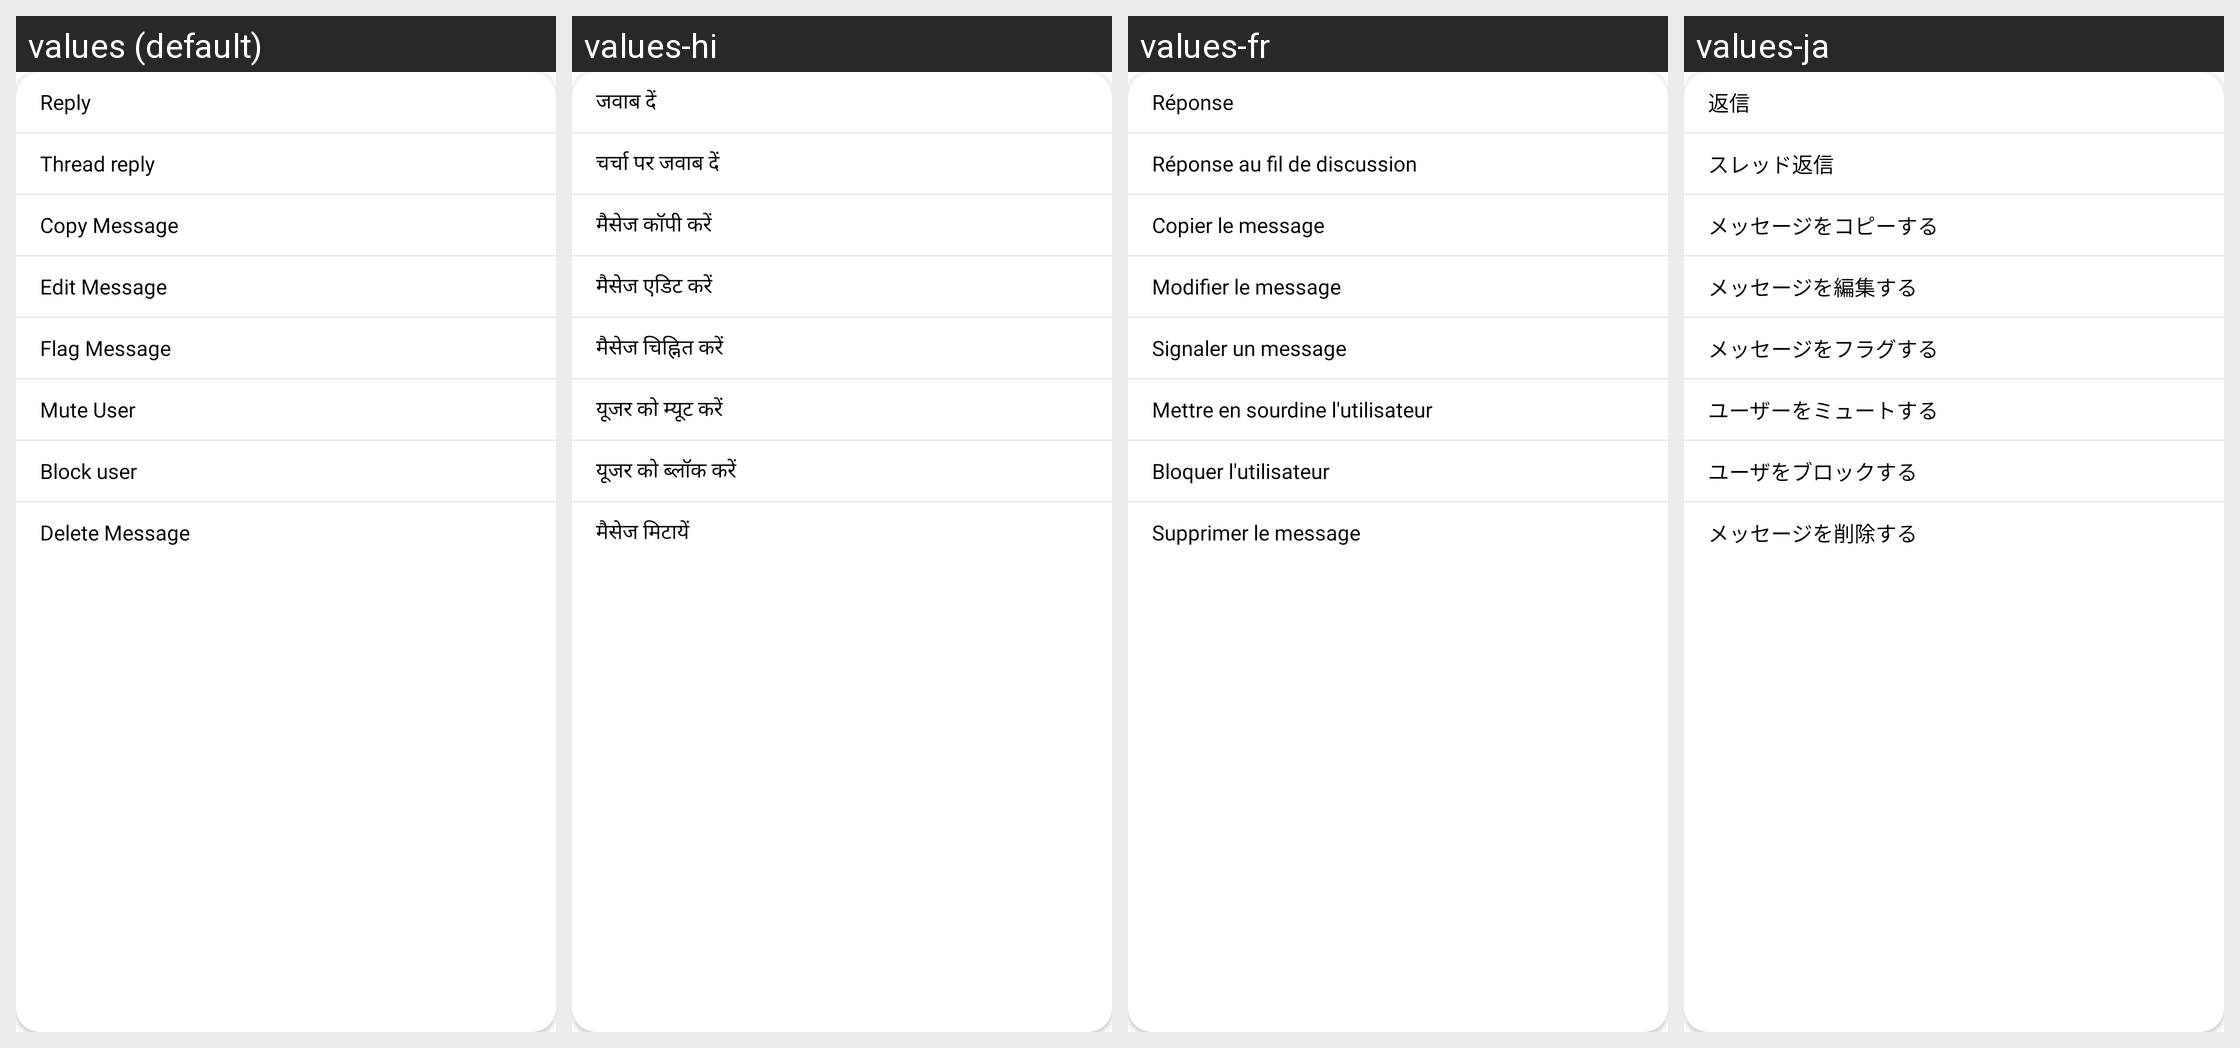

The same Android screen rendered under several of its app's locales, left to right. List the strings drawn on it with the default value and each locale's translation.
Android screen res/layout/stream_ui_message_options_view.xml rendered under 4 locales, left to right: values (default), values-hi, values-fr, values-ja. Device: Nexus 5 (rendered at 1080×1920; each locale shown at half size, 540×960, under a caption strip naming it); theme Theme.MaterialComponents.DayNight.NoActionBar.
Other locales in the repository, not shown: values-en, values-es, values-id, values-in, values-it, values-ko.
Strings drawn on this screen, with the default value and each locale's value (text and hints the layout hard-codes, and strings that could not be matched under every locale, appear in the picture but are not listed):

stream_ui_message_list_reply
  values: Reply
  values-hi: जवाब दें
  values-fr: Réponse
  values-ja: 返信

stream_ui_message_list_thread_reply
  values: Thread reply
  values-hi: चर्चा पर जवाब दें
  values-fr: Réponse au fil de discussion
  values-ja: スレッド返信

stream_ui_message_list_copy_message
  values: Copy Message
  values-hi: मैसेज कॉपी करें
  values-fr: Copier le message
  values-ja: メッセージをコピーする

stream_ui_message_list_edit_message
  values: Edit Message
  values-hi: मैसेज एडिट करें
  values-fr: Modifier le message
  values-ja: メッセージを編集する

stream_ui_message_list_flag_message
  values: Flag Message
  values-hi: मैसेज चिह्नित करें
  values-fr: Signaler un message
  values-ja: メッセージをフラグする

stream_ui_message_list_mute_user
  values: Mute User
  values-hi: यूजर को म्यूट करें
  values-fr: Mettre en sourdine l'utilisateur
  values-ja: ユーザーをミュートする

stream_ui_message_list_delete_message
  values: Delete Message
  values-hi: मैसेज मिटायें
  values-fr: Supprimer le message
  values-ja: メッセージを削除する
